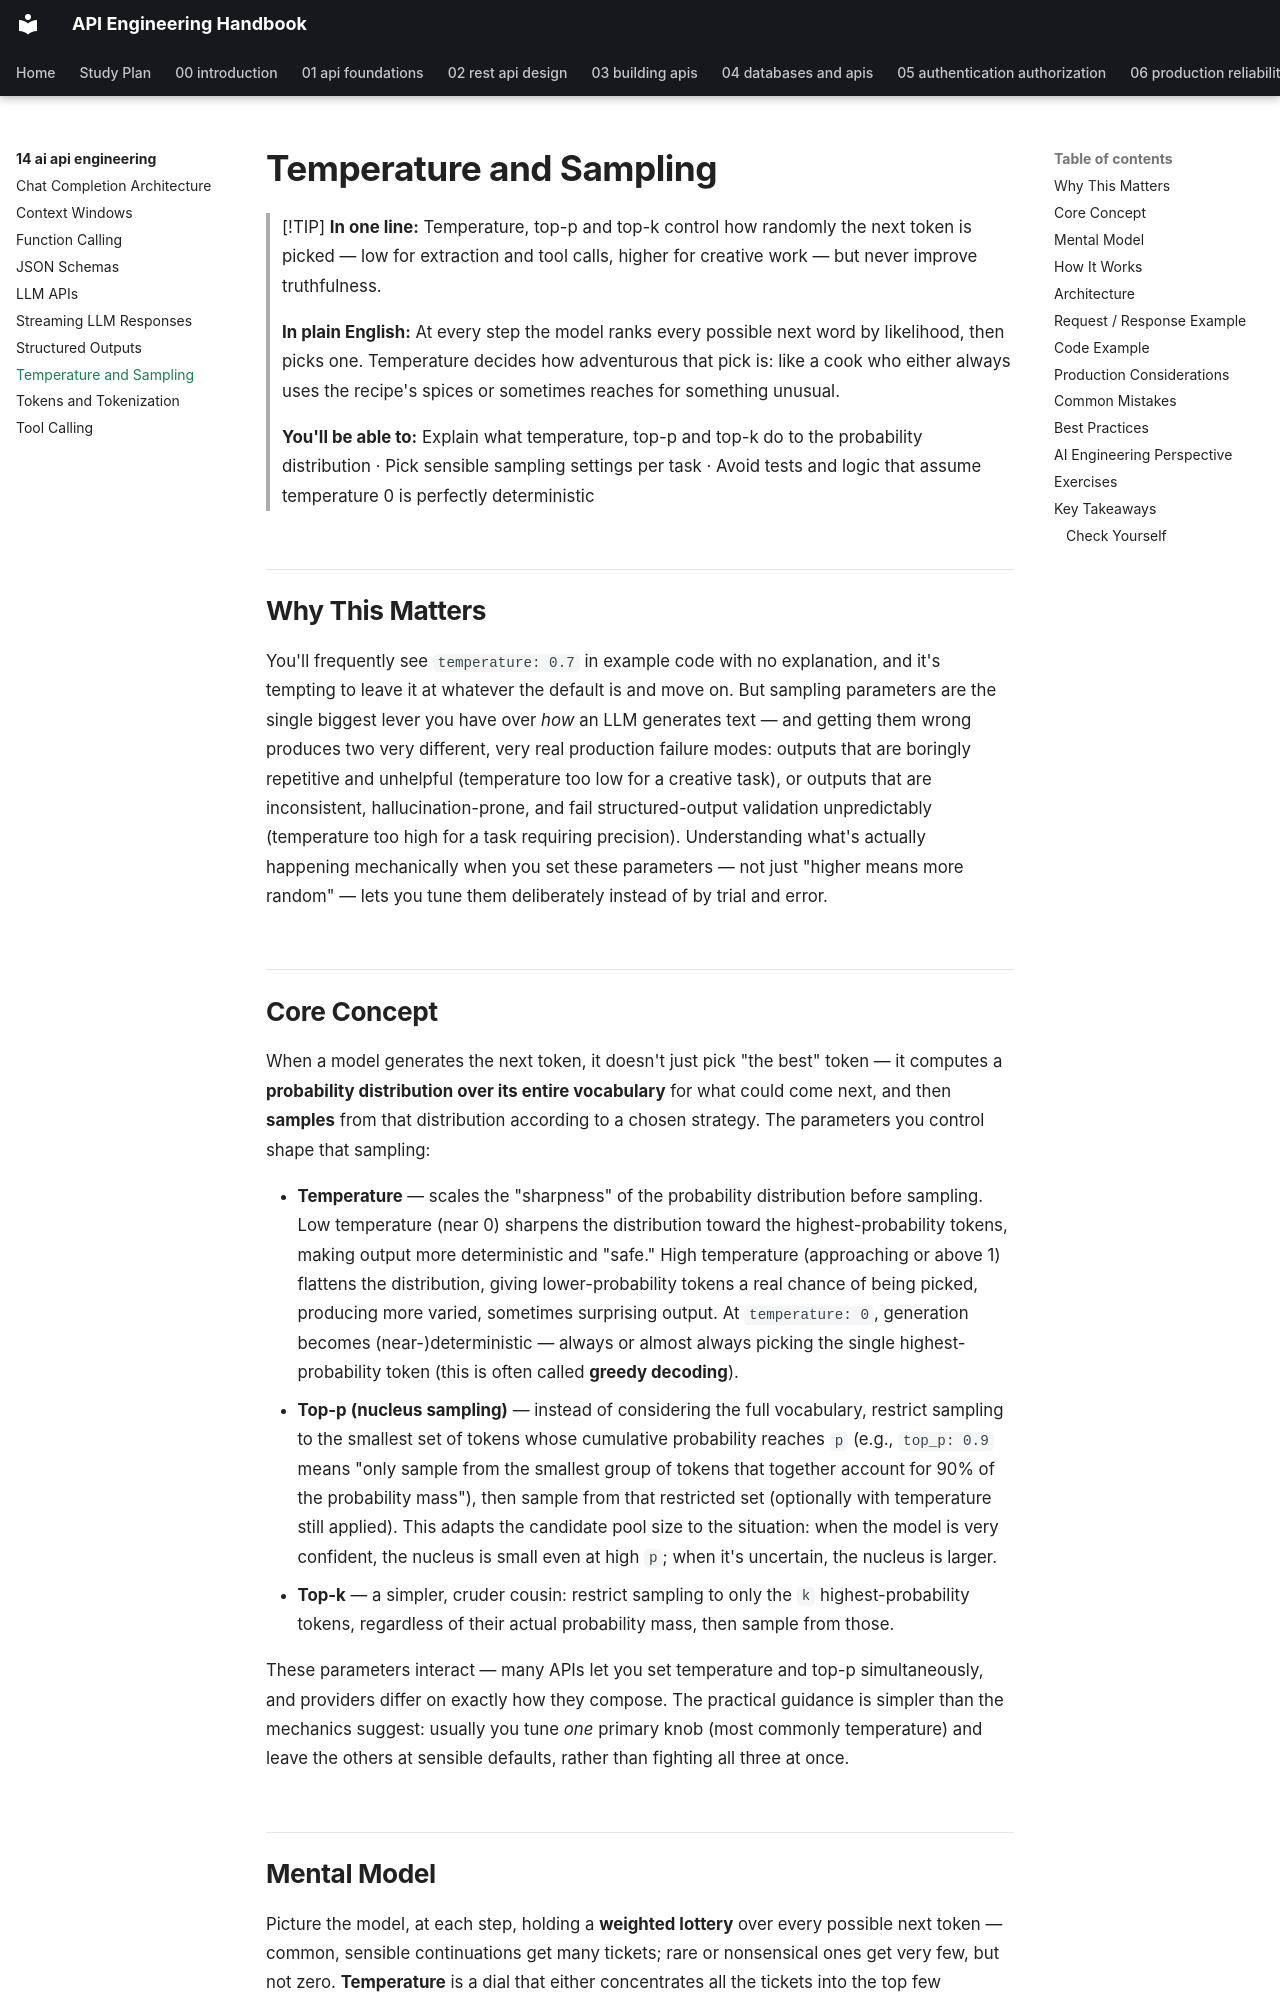

repository: himanshu231204/api-engineering-handbook · page: 14-ai-api-engineering/temperature-and-sampling/index.html · generator: mkdocs

# Temperature and Sampling

> [!TIP]
> **In one line:** Temperature, top-p and top-k control how randomly the next token is picked — low for extraction and tool calls, higher for creative work — but never improve truthfulness.
>
> **In plain English:** At every step the model ranks every possible next word by likelihood, then picks one. Temperature decides how adventurous that pick is: like a cook who either always uses the recipe's spices or sometimes reaches for something unusual.
>
> **You'll be able to:** Explain what temperature, top-p and top-k do to the probability distribution · Pick sensible sampling settings per task · Avoid tests and logic that assume temperature 0 is perfectly deterministic

## Why This Matters

You'll frequently see `temperature: 0.7` in example code with no explanation, and it's tempting to leave it at whatever the default is and move on. But sampling parameters are the single biggest lever you have over *how* an LLM generates text — and getting them wrong produces two very different, very real production failure modes: outputs that are boringly repetitive and unhelpful (temperature too low for a creative task), or outputs that are inconsistent, hallucination-prone, and fail structured-output validation unpredictably (temperature too high for a task requiring precision). Understanding what's actually happening mechanically when you set these parameters — not just "higher means more random" — lets you tune them deliberately instead of by trial and error.

## Core Concept

When a model generates the next token, it doesn't just pick "the best" token — it computes a **probability distribution over its entire vocabulary** for what could come next, and then **samples** from that distribution according to a chosen strategy. The parameters you control shape that sampling:

- **Temperature** — scales the "sharpness" of the probability distribution before sampling. Low temperature (near 0) sharpens the distribution toward the highest-probability tokens, making output more deterministic and "safe." High temperature (approaching or above 1) flattens the distribution, giving lower-probability tokens a real chance of being picked, producing more varied, sometimes surprising output. At `temperature: 0`, generation becomes (near-)deterministic — always or almost always picking the single highest-probability token (this is often called **greedy decoding**).
- **Top-p (nucleus sampling)** — instead of considering the full vocabulary, restrict sampling to the smallest set of tokens whose cumulative probability reaches `p` (e.g., `top_p: 0.9` means "only sample from the smallest group of tokens that together account for 90% of the probability mass"), then sample from that restricted set (optionally with temperature still applied). This adapts the candidate pool size to the situation: when the model is very confident, the nucleus is small even at high `p`; when it's uncertain, the nucleus is larger.
- **Top-k** — a simpler, cruder cousin: restrict sampling to only the `k` highest-probability tokens, regardless of their actual probability mass, then sample from those.

These parameters interact — many APIs let you set temperature and top-p simultaneously, and providers differ on exactly how they compose. The practical guidance is simpler than the mechanics suggest: usually you tune *one* primary knob (most commonly temperature) and leave the others at sensible defaults, rather than fighting all three at once.
